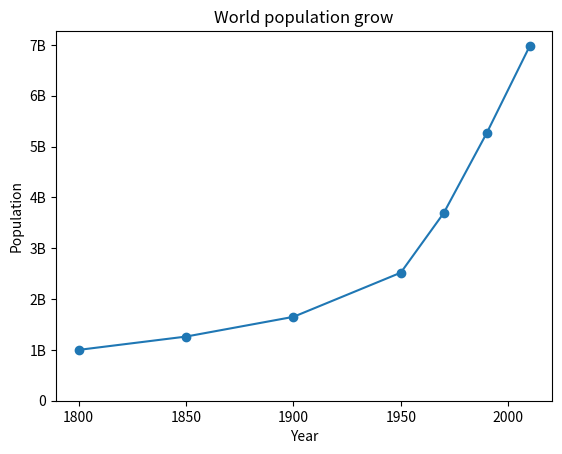

This figure's Python source:
import matplotlib.pyplot as plt

year = [1950, 1970, 1990, 2010]
pop = [2.519, 3.692, 5.263, 6.972]

year = [1800, 1850, 1900] + year
pop = [1.0, 1.262, 1.650] + pop

plt.plot(year, pop)
plt.xlabel('Year')
plt.ylabel('Population')
plt.title('World population grow')
plt.yticks([0,1,2,3,4,5,6,7], ['0', '1B', '2B', '3B', '4B', '5B', '6B', '7B'])
plt.show()

plt.scatter(year, pop)
plt.xlabel('Year')
plt.ylabel('Population')
plt.title('World population grow')
plt.yticks([0,1,2,3,4,5,6,7], ['0', '1B', '2B', '3B', '4B', '5B', '6B', '7B'])
plt.show()